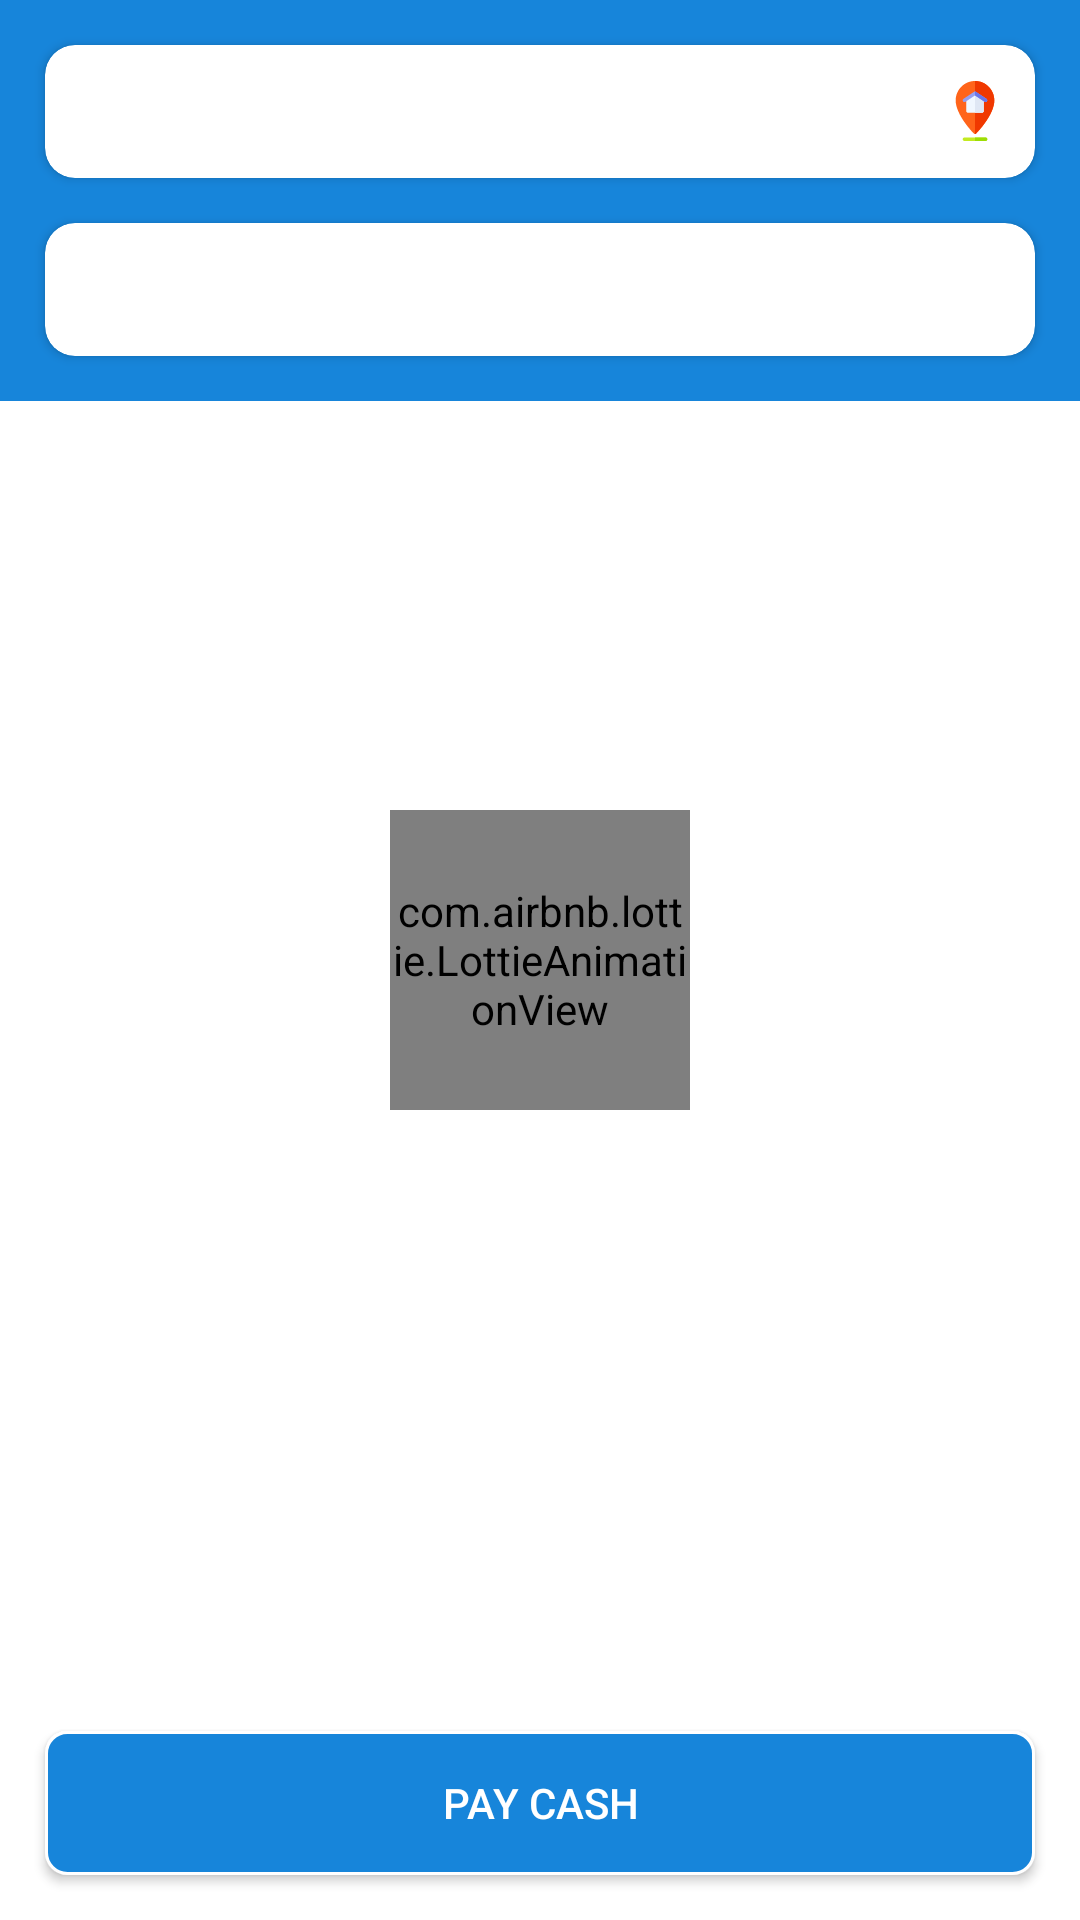

Android layout source for this screen:
<!-- AndroidManifest.xml: application theme AppTheme -->
<!-- res/layout/activity_show_cash.xml -->
<?xml version="1.0" encoding="utf-8"?>
<RelativeLayout xmlns:android="http://schemas.android.com/apk/res/android"
    xmlns:app="http://schemas.android.com/apk/res-auto"
    xmlns:tools="http://schemas.android.com/tools"
    android:layout_width="match_parent"
    android:layout_height="match_parent"
    android:background="#fff"
    tools:context=".Activity.ShowCash">

    <RelativeLayout
        android:id="@+id/locationLayout"
        android:layout_width="match_parent"
        android:layout_height="wrap_content"
        android:background="@color/themColor"
        android:layout_alignParentTop="true">
        <androidx.cardview.widget.CardView
            android:id="@+id/card_view1"
            android:layout_width="match_parent"
            android:layout_height="wrap_content"
            android:layerType="software"
            app:neomorph_background_color="@color/neomorph_background_color"
            app:cardCornerRadius="10dp"
            app:neomorph_elevation="8dp"
            android:layout_marginLeft="15dp"
            android:layout_marginRight="15dp"
            android:layout_marginTop="15dp"
            app:neomorph_highlight_color="@color/neomorph_highlight_color"
            app:neomorph_shadow_color="@color/neomorph_shadow_color"
            app:neomorph_shadow_type="outer"
            app:neomorph_view_type="rectangular">

            <TextView
                android:id="@+id/pickupPlaceTV"
                android:layout_width="match_parent"
                android:layout_height="wrap_content"
                android:padding="10dp"
                android:background="@drawable/stroke"
                android:gravity="center_vertical"
                android:maxLines="1"
                android:layout_toEndOf="@id/txt1"
                android:textColor="@android:color/black"
                android:textSize="18sp"
                app:drawableRightCompat="@drawable/ic_map" />
        </androidx.cardview.widget.CardView>

        <androidx.cardview.widget.CardView
            android:id="@+id/card_view2"
            android:layout_width="match_parent"
            android:layout_height="wrap_content"
            android:layerType="software"
            android:layout_below="@+id/card_view1"
            app:neomorph_background_color="@color/neomorph_background_color"
            app:cardCornerRadius="10dp"
            app:neomorph_elevation="8dp"
            android:layout_marginLeft="15dp"
            android:layout_marginRight="15dp"
            android:layout_marginTop="15dp"
            android:layout_marginBottom="15dp"
            app:neomorph_highlight_color="@color/neomorph_highlight_color"
            app:neomorph_shadow_color="@color/neomorph_shadow_color"
            app:neomorph_shadow_type="outer"
            app:neomorph_view_type="rectangular">

            <TextView
                android:id="@+id/destinationPlaceTV"
                android:layout_width="match_parent"
                android:layout_height="wrap_content"
                android:padding="10dp"
                android:maxLines="1"
                android:background="@drawable/stroke"
                android:gravity="center_vertical"
                android:layout_toEndOf="@id/txt1"
                android:textColor="@android:color/black"
                android:textSize="18sp"
                app:drawableRightCompat="@drawable/ic_flags" />
        </androidx.cardview.widget.CardView>
    </RelativeLayout>

    <RelativeLayout
        android:id="@+id/kmLayout"
        android:layout_below="@+id/locationLayout"
        android:layout_width="match_parent"
        android:visibility="gone"
        android:layout_height="wrap_content">
        <TextView
            android:id="@+id/distance"
            android:layout_width="wrap_content"
            android:layout_height="wrap_content"
            android:textSize="14sp"
            android:text="Distance"
            android:layout_marginTop="10dp"
            android:layout_marginStart="10dp"/>
        <TextView
            android:id="@+id/duration"
            android:layout_width="wrap_content"
            android:layout_height="wrap_content"
            android:textSize="14sp"
            android:layout_alignParentRight="true"
            android:text="Duration"
            android:layout_marginTop="10dp"
            android:layout_marginEnd="10dp"/>

    </RelativeLayout>

    <RelativeLayout
        android:layout_below="@+id/locationLayout"
        android:id="@+id/hourLayout"
        android:layout_width="match_parent"
        android:visibility="gone"
        android:layout_height="wrap_content">

        <TextView
            android:id="@+id/hourTxt"
            android:layout_width="wrap_content"
            android:layout_height="wrap_content"
            android:textSize="14sp"
            android:layout_centerHorizontal="true"
            android:text="Hour :"
            android:layout_marginTop="10dp"
            android:layout_marginEnd="10dp"/>

    </RelativeLayout>
    <com.airbnb.lottie.LottieAnimationView
        android:id="@+id/progrssbar"
        android:layout_width="100dp"
        android:layout_height="100dp"
        android:layout_centerInParent="true"
        android:layout_marginBottom="30dp"
        app:lottie_loop="true"
        app:lottie_autoPlay="true"
        app:lottie_fileName="loading2.json" />

    <com.chinodev.androidneomorphframelayout.NeomorphFrameLayout
        android:id="@+id/cashNFL"
        android:layout_width="350dp"
        android:layout_height="350dp"
        android:layerType="software"
        app:neomorph_background_color="@color/neomorph_background_color"
        app:neomorph_corner_radius="10dp"
        app:neomorph_elevation="8dp"
        android:visibility="gone"
        android:layout_centerInParent="true"
        app:neomorph_highlight_color="@color/neomorph_shadow_color"
        app:neomorph_shadow_color="@color/neomorph_shadow_color"
        app:neomorph_shadow_type="outer"
        app:neomorph_view_type="rectangular">

        <androidx.cardview.widget.CardView
            android:layout_width="match_parent"
            android:layout_height="match_parent"
            app:cardCornerRadius="15dp"
            android:elevation="20dp">
            <RelativeLayout
                android:layout_width="match_parent"
                android:layout_height="wrap_content">
                <ImageView
                    android:id="@+id/infoIV"
                    android:layout_width="wrap_content"
                    android:layout_height="wrap_content"
                    android:layout_alignParentEnd="true"
                    android:src="@drawable/ic_baseline_info_24"
                    android:layout_margin="10dp"/>
                <com.airbnb.lottie.LottieAnimationView
                    android:id="@+id/lottie"
                    android:layout_width="150dp"
                    android:layout_height="150dp"
                    android:layout_alignParentTop="true"
                    android:layout_centerHorizontal="true"
                    android:layout_marginTop="25dp"
                    app:lottie_loop="true"
                    android:layout_marginBottom="20dp"
                    android:background="#fff"
                    app:lottie_autoPlay="true"
                    app:lottie_fileName="4261-cash-money-euro.json"
                    />
                <TextView
                    android:layout_width="wrap_content"
                    android:layout_height="wrap_content"
                    android:layout_below="@+id/lottie"
                    android:id="@+id/totalTxt"
                    android:text="Total Fare :"
                    android:layout_marginStart="10dp"
                    android:textSize="18sp"
                    android:textColor="#000"
                    android:textAlignment="center"/>
                <TextView
                    android:layout_width="wrap_content"
                    android:layout_height="wrap_content"
                    android:layout_below="@+id/lottie"
                    android:id="@+id/cashTxt"
                    android:layout_marginEnd="10dp"
                    android:layout_alignParentEnd="true"
                    android:textSize="18sp"
                    android:textColor="#000"
                    android:textAlignment="center"/>
                <TextView
                    android:layout_width="wrap_content"
                    android:layout_height="wrap_content"
                    android:layout_below="@+id/totalTxt"
                    android:id="@+id/discountTxt"
                    android:text="Discount :"
                    android:layout_marginStart="10dp"
                    android:textSize="18sp"
                    android:textColor="#000"
                    android:textAlignment="center"/>
                <TextView
                    android:layout_width="wrap_content"
                    android:layout_height="wrap_content"
                    android:layout_below="@+id/totalTxt"
                    android:id="@+id/discount_Txt"
                    android:layout_marginEnd="10dp"
                    android:layout_alignParentEnd="true"
                    android:textSize="18sp"
                    android:textColor="#000"
                    android:textAlignment="center"/>


                <TextView
                    android:layout_width="wrap_content"
                    android:layout_height="wrap_content"
                    android:layout_below="@+id/discount_Txt"
                    android:id="@+id/final_Txt"
                    android:layout_centerHorizontal="true"
                    android:textSize="30sp"
                    android:layout_marginTop="15dp"
                    android:textColor="#000"
                    android:textAlignment="center"/>
            </RelativeLayout>

        </androidx.cardview.widget.CardView>
    </com.chinodev.androidneomorphframelayout.NeomorphFrameLayout>

    <Button
        android:id="@+id/payCashBtn"
        android:background="@drawable/btn_background"
        android:layout_width="match_parent"
        android:layout_height="wrap_content"
        android:layout_marginTop="15dp"
        android:layout_alignParentBottom="true"
        android:layout_marginLeft="15dp"
        android:layout_marginRight="15dp"
        android:layout_marginBottom="15dp"
        android:text="Pay Cash"
        android:textColor="#fff"
        android:padding="10dp"/>

</RelativeLayout>
<!-- resources referenced by this layout -->
<resources>
  <color name="neomorph_background_color">#F3F2F2</color>
  <color name="neomorph_highlight_color">#FFFFFF</color>
  <color name="neomorph_shadow_color">#8097A7C3</color>
  <color name="themColor">#1785DA</color>
  <!-- drawable btn_background (drawable) -->
  <?xml version="1.0" encoding="UTF-8"?>
  <shape
      xmlns:android="http://schemas.android.com/apk/res/android">
      <stroke
          android:width="1dp"
          android:color="#fff"/>
      <corners
          android:radius="7dp" />
  
      <padding
          android:left="1dp"
          android:right="1dp"
          android:top="1dp"
          android:bottom="1dp"/>
  
      <solid android:color="@color/colorPrimary"/>
  
  </shape>
  <!-- drawable ic_baseline_info_24 (drawable) -->
  <vector android:height="24dp" android:tint="@color/themColor"
      android:viewportHeight="24" android:viewportWidth="24"
      android:width="24dp" xmlns:android="http://schemas.android.com/apk/res/android">
      <path android:fillColor="@android:color/white" android:pathData="M12,2C6.48,2 2,6.48 2,12s4.48,10 10,10 10,-4.48 10,-10S17.52,2 12,2zM13,17h-2v-6h2v6zM13,9h-2L11,7h2v2z"/>
  </vector>
  <!-- drawable ic_map (drawable) -->
  <vector android:height="20dp" android:viewportHeight="512"
      android:viewportWidth="512" android:width="20dp" xmlns:android="http://schemas.android.com/apk/res/android">
      <path android:fillColor="#ff641a" android:pathData="m256,0c-90.981,0 -165,74.019 -165,165 0,124.775 148.096,276.307 154.395,282.605 2.93,2.93 6.768,4.395 10.605,4.395s7.676,-1.465 10.605,-4.395c6.299,-6.298 154.395,-157.83 154.395,-282.605 0,-90.981 -74.019,-165 -165,-165z"/>
      <path android:fillColor="#f03800" android:pathData="m421,165c0,-90.981 -74.019,-165 -165,-165v452c3.838,0 7.676,-1.465 10.605,-4.395 6.299,-6.298 154.395,-157.83 154.395,-282.605z"/>
      <path android:fillColor="#c3ea21" android:pathData="m346,482h-90,-90c-8.291,0 -15,6.709 -15,15s6.709,15 15,15h90,90c8.291,0 15,-6.709 15,-15s-6.709,-15 -15,-15z"/>
      <path android:fillColor="#9cdd05" android:pathData="m361,497c0,-8.291 -6.709,-15 -15,-15h-90v30h90c8.291,0 15,-6.709 15,-15z"/>
      <path android:fillColor="#f0f7ff" android:pathData="m256,107.999 l-75,50.099v97.902c0,8.399 6.599,15 15,15h60,60c8.401,0 15,-6.601 15,-15v-97.901z"/>
      <path android:fillColor="#dfe7f4" android:pathData="m331,256v-97.901l-75,-50.099v163h60c8.401,0 15,-6.601 15,-15z"/>
      <path android:fillColor="#979fef" android:pathData="m354.32,152.52 l-90,-60c-2.52,-1.685 -5.42,-2.527 -8.32,-2.527s-5.801,0.842 -8.32,2.527l-90,60c-6.899,4.6 -8.76,13.901 -4.16,20.801 4.585,6.87 13.843,8.716 20.801,4.16l81.679,-54.449 81.68,54.448c7.015,4.649 16.28,2.633 20.801,-4.16 4.599,-6.899 2.739,-16.201 -4.161,-20.8z"/>
      <path android:fillColor="#6b77e8" android:pathData="m358.48,173.32c4.6,-6.899 2.739,-16.201 -4.16,-20.801l-90,-60c-2.52,-1.685 -5.42,-2.527 -8.32,-2.527v33.04l81.68,54.448c7.014,4.65 16.28,2.634 20.8,-4.16z"/>
  </vector>
  <style name="AppTheme" parent="Theme.AppCompat.Light.NoActionBar">
          
          <item name="colorPrimary">@color/themColor</item>
          <item name="colorPrimaryDark">@color/themColor</item>
          <item name="colorAccent">@color/themColor</item>
          <item name="bottomSheetDialogTheme">@style/AppBottomSheetDialogTheme</item>
      </style>
  <color name="colorPrimary">#1785DA</color>
  <style name="AppBottomSheetDialogTheme" parent="Theme.Design.Light.BottomSheetDialog">
          <item name="bottomSheetStyle">@style/AppModalStyle</item>
      </style>
  <style name="AppModalStyle" parent="Widget.Design.BottomSheet.Modal">
          <item name="android:background">@drawable/customer_details_bottom_sheet_design</item>
      </style>
</resources>
